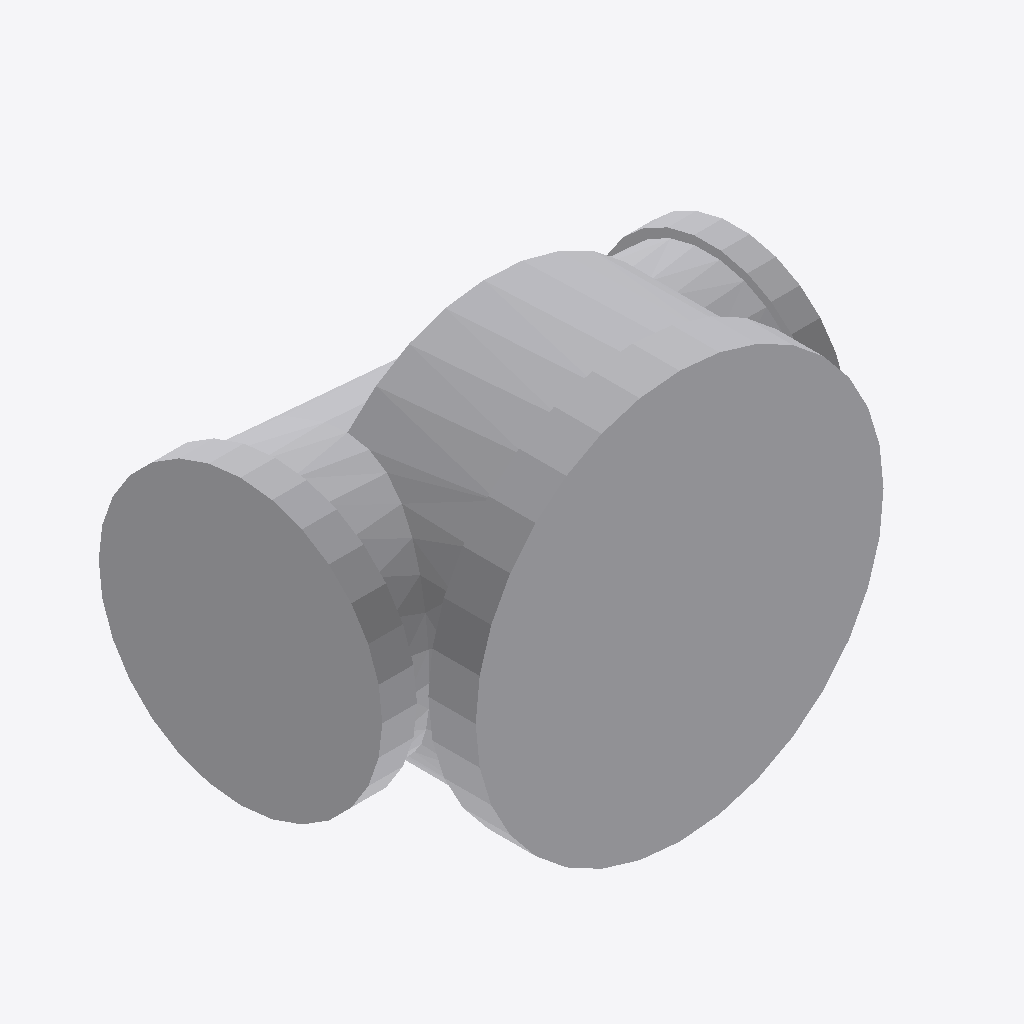
Isometric view of an IFC building model (IFC-SPF (STEP), schema IFC4, length unit millimetre), seen from the south-west, elements coloured by IFC class: 1 other element (light grey).
Extent 0.240 m × 0.160 m × 0.197 m (x, y, z). Elements (1): 1 IfcPipeFitting.

HEADER;
FILE_DESCRIPTION(('GeoIFCNet file'),'');
FILE_NAME('','1995-11-18T09:00:00',('YaMiSo'),('XUT_BIM606'),'ifcopenshell 0.7.0','','None');
FILE_SCHEMA(('IFC4'));
ENDSEC;
DATA;
#1=IFCPROJECT('04pB7eMiTFTvAgUCrRbKvN',$,'My Project',$,$,$,$,(#67),#45);
#539=IFCSITE('039lADYgv908YFH9QIHtxu',#538,'My Site',$,$,$,$,$,$,$,$,$,$,$);
#537=IFCPIPEFITTING('2Wb2585DLEN9dIRrHszMYj',#51,$,$,$,#548,#536,$,$);
ENDSEC;
